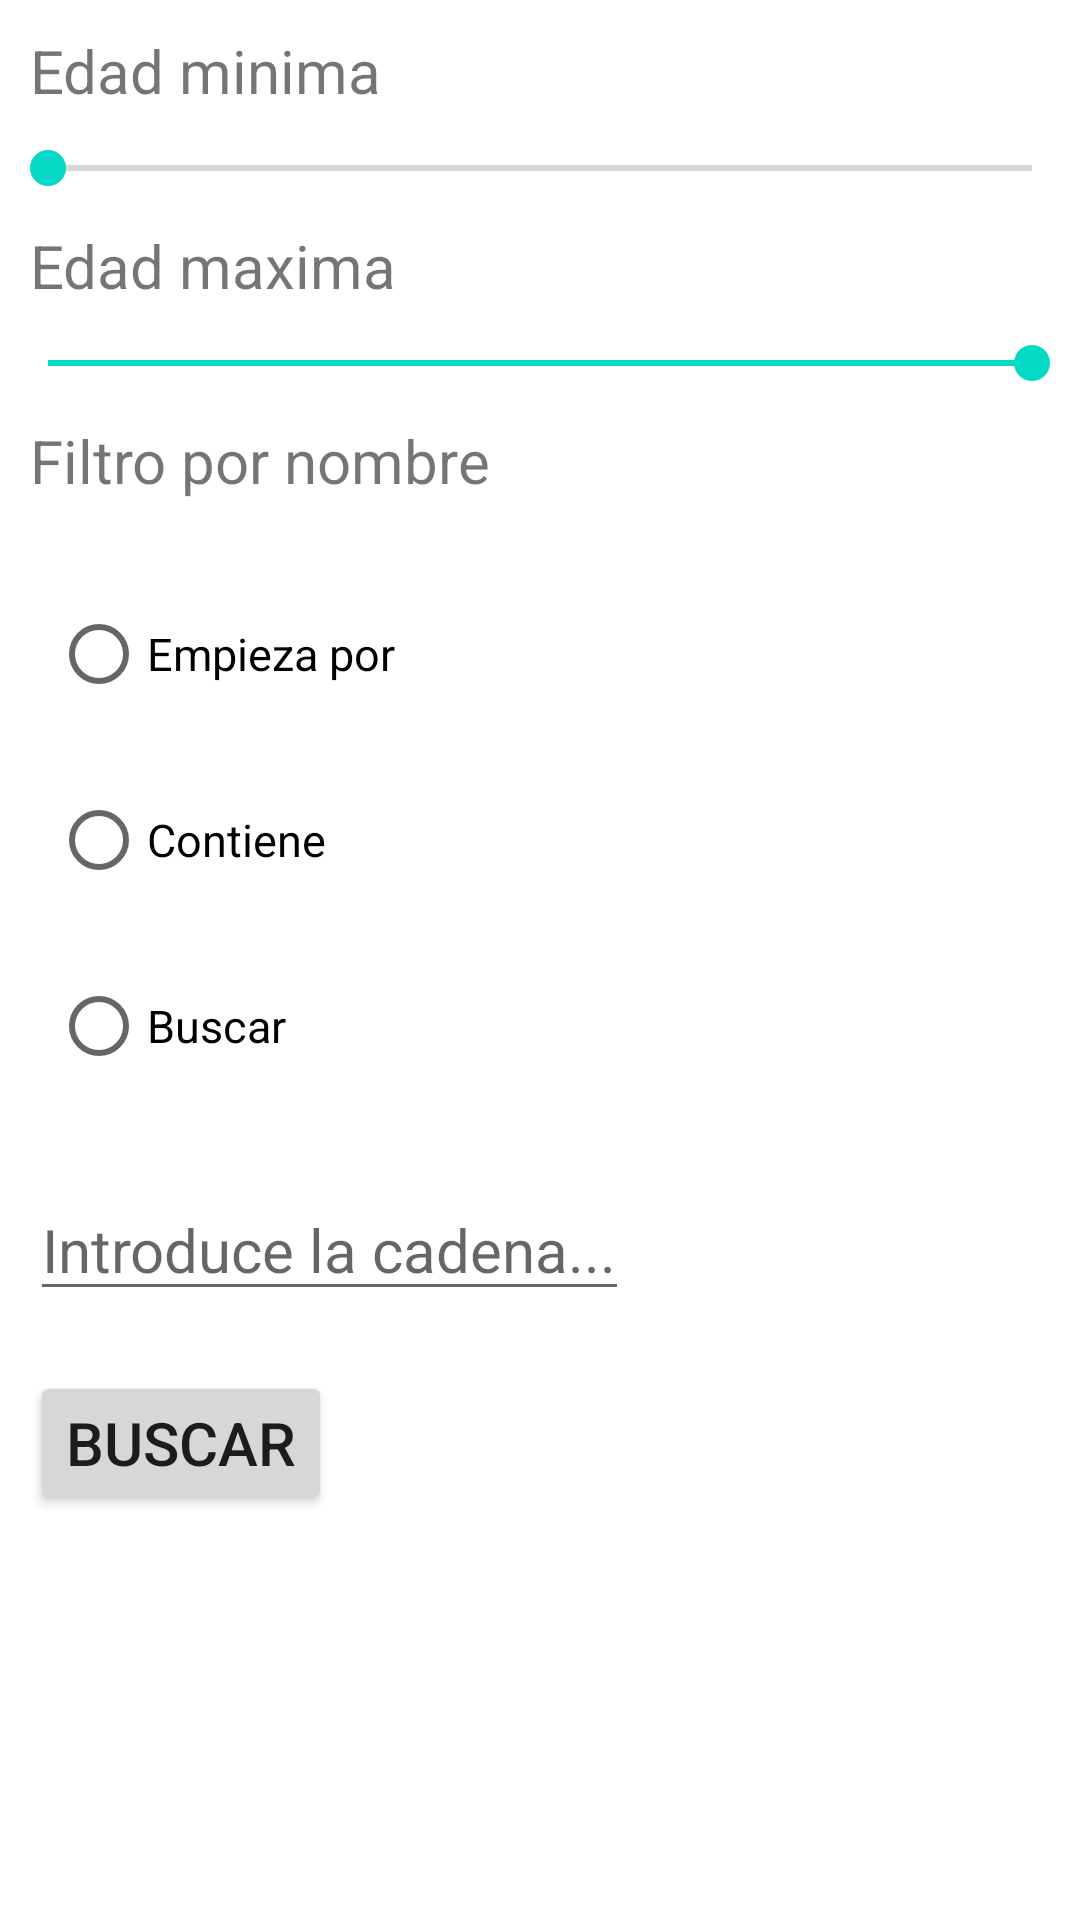

Reconstruct the res/layout file that produces this screen, plus the resources it refers to.
<!-- AndroidManifest.xml: application theme Theme.PruebaSQL -->
<!-- res/layout/activity_filtro.xml -->
<?xml version="1.0" encoding="utf-8"?>
<LinearLayout xmlns:android="http://schemas.android.com/apk/res/android"
    xmlns:app="http://schemas.android.com/apk/res-auto"
    xmlns:tools="http://schemas.android.com/tools"
    android:layout_width="match_parent"
    android:layout_height="match_parent"
    tools:context=".activities.FiltroActivity"
    android:orientation="vertical">


    <TextView
        android:layout_width="wrap_content"
        android:layout_height="wrap_content"
        android:text="@string/edad_minima"
        android:layout_margin="10dp"
        android:textSize="20sp"
        android:id="@+id/txtMinima"/>

    <SeekBar
        android:layout_width="match_parent"
        android:layout_height="wrap_content"
        android:id="@+id/seekMinima"
        android:progress="0"/>

    <TextView
        android:layout_width="wrap_content"
        android:layout_height="wrap_content"
        android:text="@string/edad_maxima"
        android:layout_margin="10dp"
        android:textSize="20sp"
        android:id="@+id/txtMaxima"/>

    

    <SeekBar
        android:layout_width="match_parent"
        android:layout_height="wrap_content"
        android:id="@+id/seekMaxima"
        android:progress="100"/>

    <TextView
        android:layout_width="wrap_content"
        android:layout_height="wrap_content"
        android:text="@string/filtro_por_nombre"
        android:layout_margin="10dp"
        android:textSize="20sp"/>


    <RadioGroup
        android:layout_width="wrap_content"
        android:layout_height="wrap_content"
        android:id="@+id/groupFiltro" android:layout_margin="10dp">

        <RadioButton
            android:id="@+id/radioEmpieza"
            android:layout_width="wrap_content"
            android:layout_height="wrap_content"
            android:text="@string/empieza_por"
            android:textSize="15sp" android:layout_margin="7dp"/>
        <RadioButton
            android:id="@+id/radioContiene"
            android:layout_width="wrap_content"
            android:layout_height="wrap_content"
            android:text="@string/contiene"
            android:textSize="15sp" android:layout_margin="7dp"/>
        <RadioButton
            android:id="@+id/radioBuscar"
            android:layout_width="wrap_content"
            android:layout_height="wrap_content"
            android:text="@string/buscar"
            android:textSize="15sp" android:layout_margin="7dp"/>
    </RadioGroup>

    <EditText
        android:layout_width="wrap_content"
        android:layout_height="wrap_content"
        android:id="@+id/txtBuscar"
        android:hint="@string/introduce_la_cadena" android:layout_margin="10dp"
        android:textSize="20sp"/>

    <Button
        android:layout_width="wrap_content"
        android:layout_height="wrap_content"
        android:text="@string/buscar"
        android:layout_margin="10dp"
        android:textSize="20sp"
        android:id="@+id/btnBuscar"
        />
</LinearLayout>
<!-- resources referenced by this layout -->
<resources>
  <string name="buscar">Buscar</string>
  <string name="contiene">Contiene</string>
  <string name="edad_maxima">Edad maxima</string>
  <string name="edad_minima">Edad minima</string>
  <string name="empieza_por">Empieza por</string>
  <string name="filtro_por_nombre">Filtro por nombre</string>
  <string name="introduce_la_cadena">Introduce la cadena...</string>
  <style name="Theme.PruebaSQL" parent="Theme.MaterialComponents.DayNight.DarkActionBar">
          
          <item name="colorPrimary">@color/purple_500</item>
          <item name="colorPrimaryVariant">@color/purple_700</item>
          <item name="colorOnPrimary">@color/white</item>
          
          <item name="colorSecondary">@color/teal_200</item>
          <item name="colorSecondaryVariant">@color/teal_700</item>
          <item name="colorOnSecondary">@color/black</item>
          
          <item name="android:statusBarColor">?attr/colorPrimaryVariant</item>
          
      </style>
  <!-- not gathered from this repository: default colours our renderer supplied (Android Studio template values) -->
  <color name="purple_500">#FF6200EE</color>
  <color name="purple_700">#FF3700B3</color>
  <color name="teal_200">#FF03DAC5</color>
  <color name="teal_700">#FF018786</color>
  <color name="black">#FF000000</color>
  <color name="white">#FFFFFFFF</color>
</resources>
